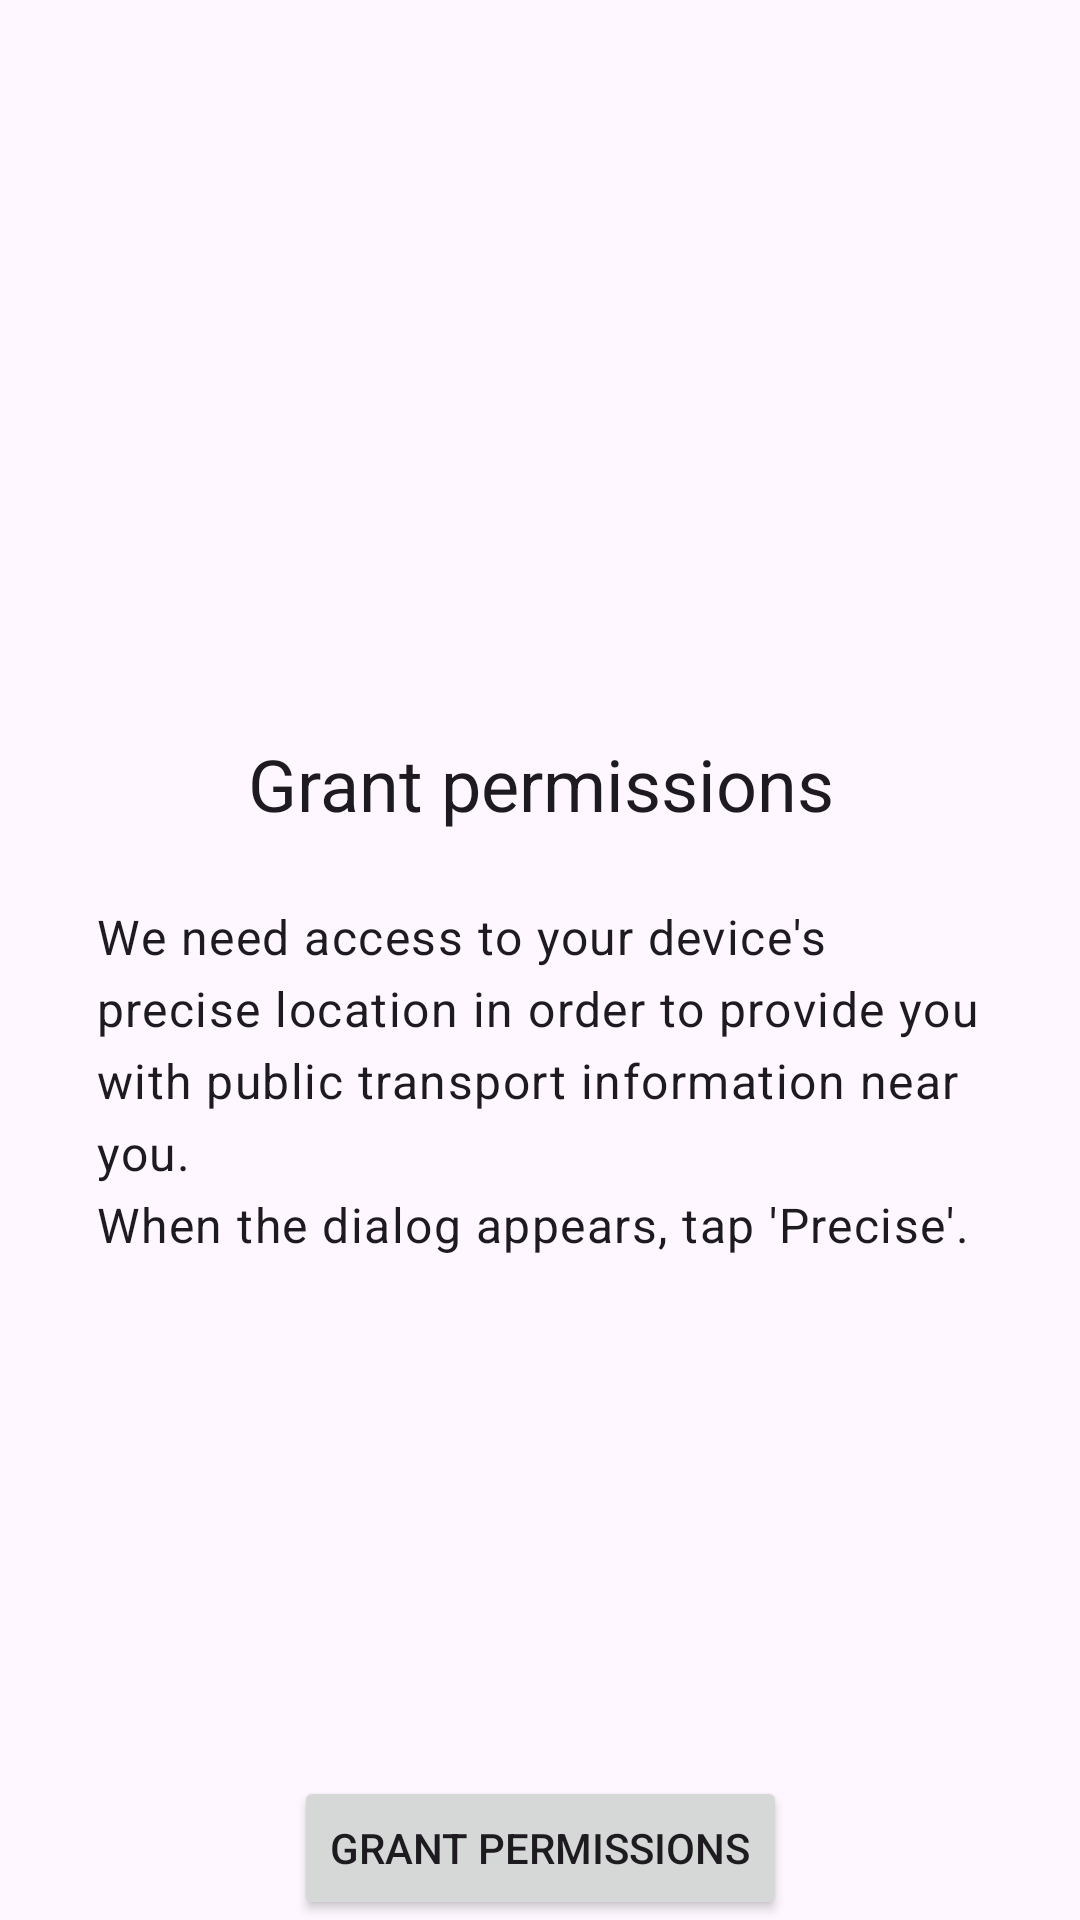

Android layout source for this screen:
<!-- AndroidManifest.xml: application theme Theme.MyApplication -->
<!-- res/layout/fragment_needs_permissions.xml -->
<?xml version="1.0" encoding="utf-8"?>
<androidx.constraintlayout.widget.ConstraintLayout xmlns:android="http://schemas.android.com/apk/res/android"
    xmlns:app="http://schemas.android.com/apk/res-auto"
    xmlns:tools="http://schemas.android.com/tools"
    android:layout_width="match_parent"
    android:layout_height="match_parent"
    android:paddingHorizontal="16dp"
    tools:context=".NeedsPermissionsFragment">

    <LinearLayout
        android:id="@+id/description_group"
        android:layout_width="wrap_content"
        android:layout_height="wrap_content"
        android:orientation="vertical"
        android:gravity="center_horizontal"
        android:paddingHorizontal="16dp"
        app:layout_constraintBottom_toTopOf="@id/grant_permissions_button"
        app:layout_constraintLeft_toLeftOf="parent"
        app:layout_constraintRight_toRightOf="parent"
        app:layout_constraintTop_toTopOf="parent">

        <ImageView
            android:id="@+id/icon_view"
            android:layout_width="48dp"
            android:layout_height="48dp"
            android:src="@drawable/ic_location" />

        <TextView
            android:id="@+id/title_view"
            android:layout_width="wrap_content"
            android:layout_height="wrap_content"
            android:layout_marginTop="24dp"
            android:textAlignment="center"
            android:text="@string/location_permission_title"
            style="@style/TextAppearance.Material3.HeadlineSmall"/>

        <TextView
            android:id="@+id/description_view"
            android:layout_width="wrap_content"
            android:layout_height="wrap_content"
            android:layout_marginTop="24dp"
            android:text="@string/location_permission_reason"
            style="@style/TextAppearance.Material3.BodyLarge"/>

    </LinearLayout>

    <Button
        android:id="@+id/grant_permissions_button"
        android:layout_width="wrap_content"
        android:layout_height="wrap_content"
        android:text="Grant permissions"
        app:layout_constraintBottom_toBottomOf="parent"
        app:layout_constraintLeft_toLeftOf="parent"
        app:layout_constraintRight_toRightOf="parent" />
</androidx.constraintlayout.widget.ConstraintLayout>
<!-- resources referenced by this layout -->
<resources>
  <string name="location_permission_reason">
          We need access to your device\'s precise location in order to provide you with public transport information near you.\nWhen the dialog appears, tap \'Precise\'.
      </string>
  <string name="location_permission_title">Grant permissions</string>
  <style name="Theme.MyApplication" parent="Theme.Material3.DayNight.NoActionBar">
  
      </style>
</resources>
